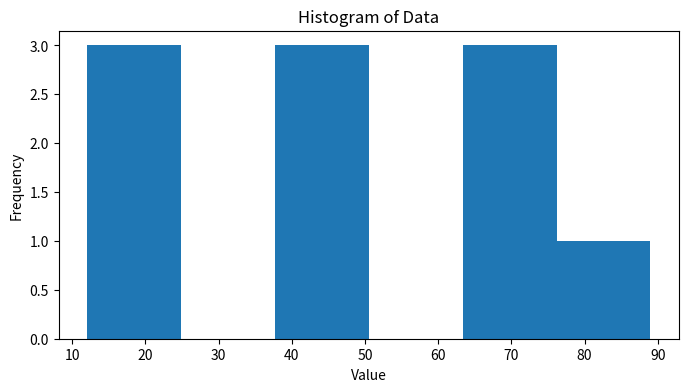

The script that saved this image:
import matplotlib.pyplot as plt
data = [12,45,67,23,45,67,89,45,67,12]
plt.figure(figsize=(8,4))
plt.hist(data, bins=6)
plt.title("Histogram of Data")
plt.xlabel("Value")
plt.ylabel("Frequency")
plt.show()
